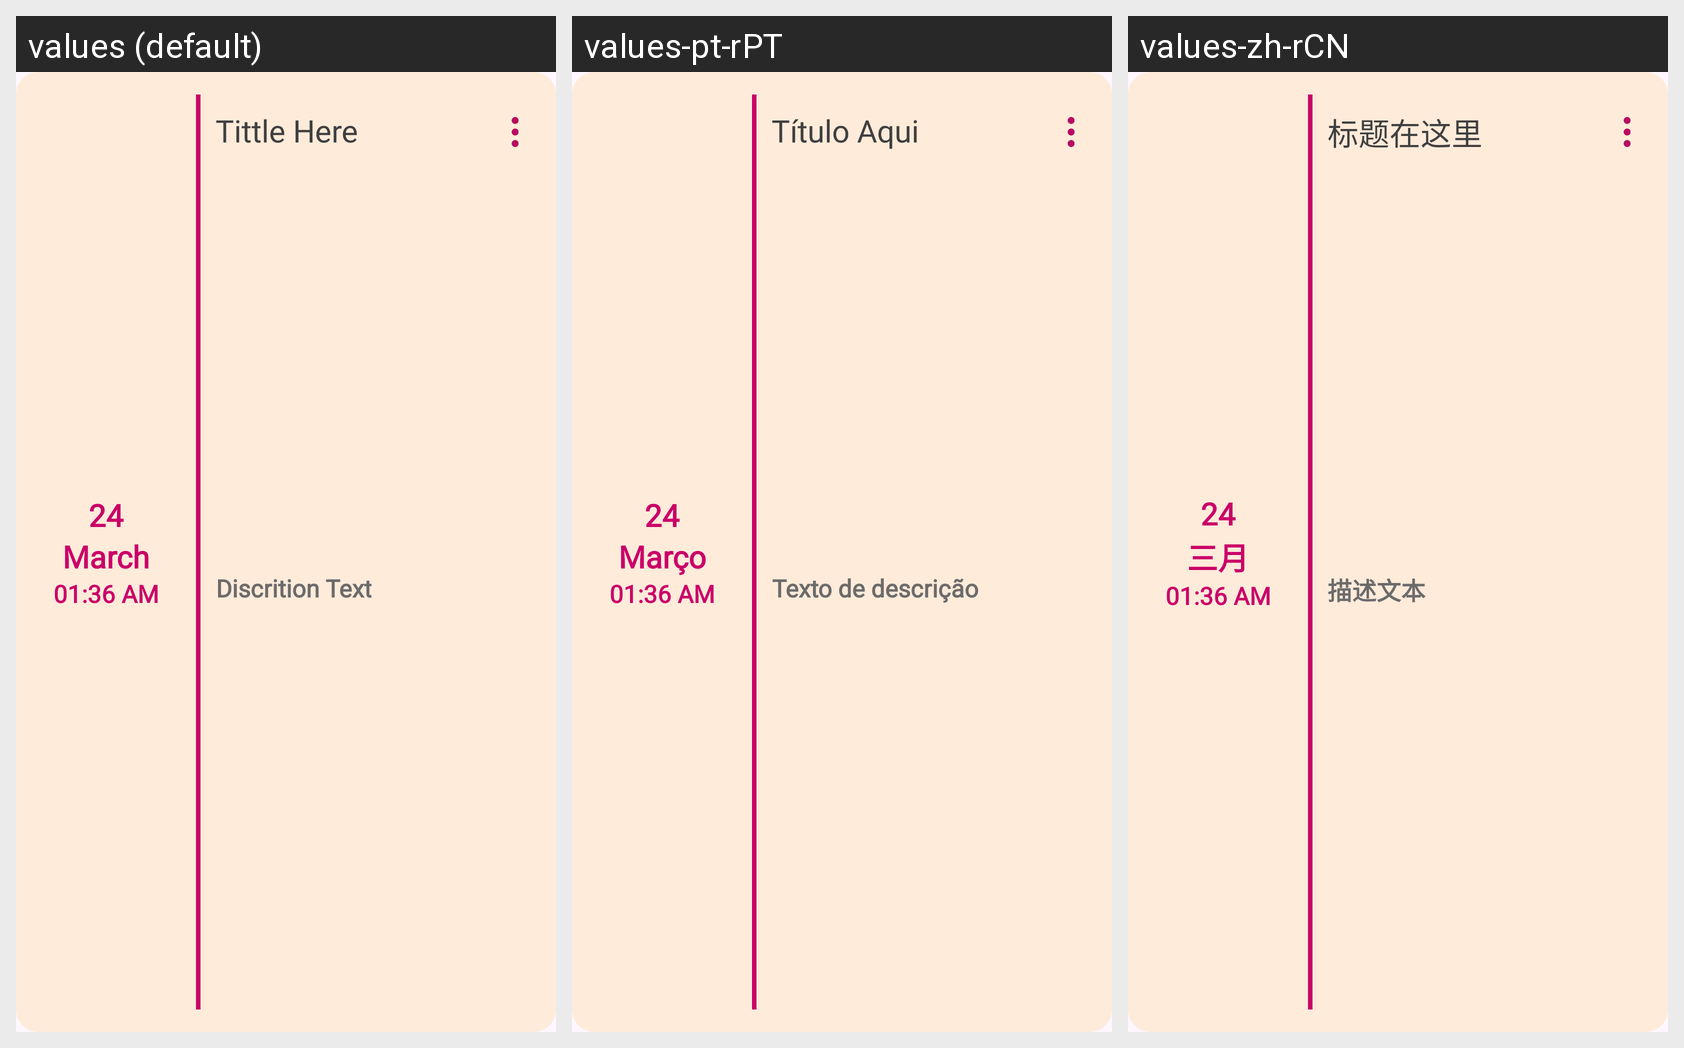

Locale-by-locale string values for the Android screen shown in this grid:
Android screen res/layout/notes_layout.xml rendered under 3 locales, left to right: values (default), values-pt-rPT, values-zh-rCN. Device: Nexus 5 (rendered at 1080×1920; each locale shown at half size, 540×960, under a caption strip naming it); theme Theme.DailyDairy.
Other locales in the repository, not shown: values-de-rBE, values-es-rES, values-fr-rFR, values-ja, values-ko-rKP, values-nl-rBE, values-ru-rRU, values-tr-rTR, values-ur-rPK.
Strings drawn on this screen, with the default value and each locale's value (text and hints the layout hard-codes, and strings that could not be matched under every locale, appear in the picture but are not listed):

_24
  values: 24
  values-pt-rPT: 24
  values-zh-rCN: 24

march
  values: March
  values-pt-rPT: Março
  values-zh-rCN: 三月

tittle_here
  values: Tittle Here
  values-pt-rPT: Título Aqui
  values-zh-rCN: 标题在这里

discrition_text
  values: Discrition Text
  values-pt-rPT: Texto de descrição
  values-zh-rCN: 描述文本
